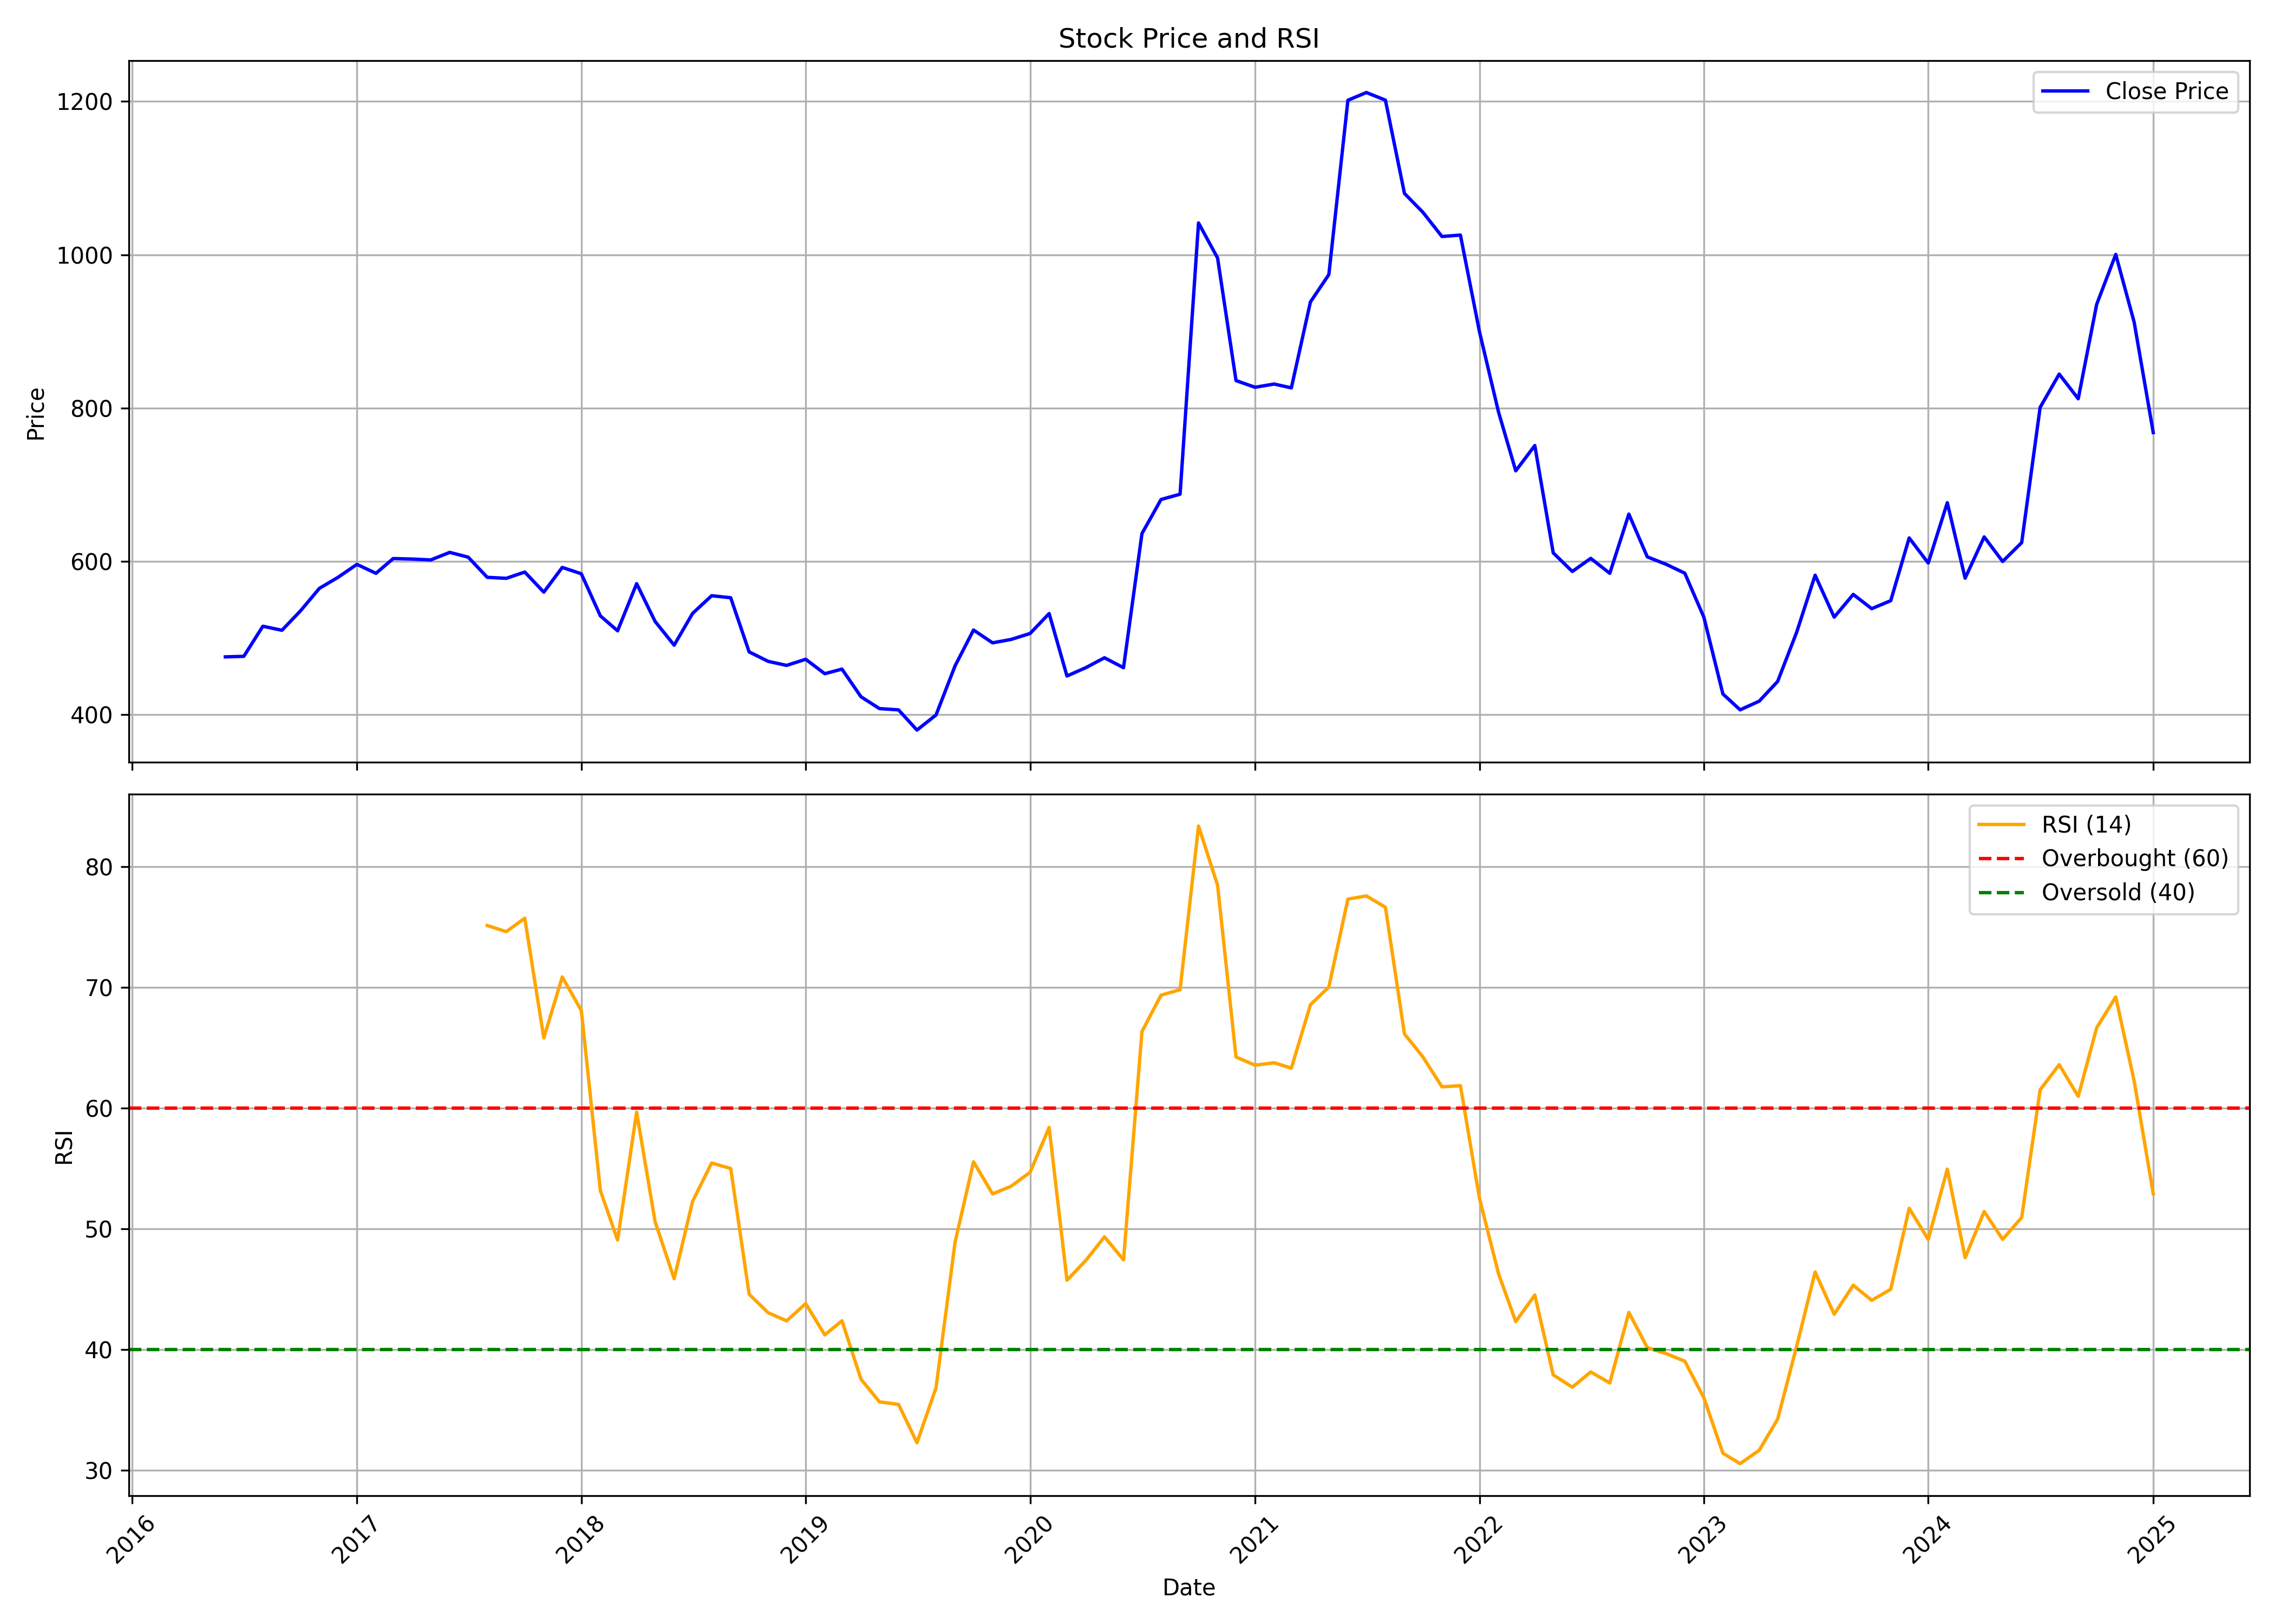

The table this chart was drawn from, first rows:
, Unnamed: 0.1, Unnamed: 0, date, symbol, open, high, low, close, volume, rsi
0, 0, 0, 2016-06-01, THYROCARE, 532.5, 557.1, 435.1, 475.2, 6254469, 
1, 1, 1, 2016-07-01, THYROCARE, 476.3, 490.4, 445.7, 475.8, 2236378, 
2, 2, 2, 2016-08-01, THYROCARE, 474.4, 529.5, 449.9, 515.1, 1956340, 
3, 3, 3, 2016-09-01, THYROCARE, 514.7, 556.2, 490.6, 509.9, 2486486, 
4, 4, 4, 2016-10-01, THYROCARE, 505.2, 571.8, 505.2, 535, 1248069, 
5, 5, 5, 2016-11-01, THYROCARE, 544.4, 578, 451, 564.6, 1150061, 
6, 6, 6, 2016-12-01, THYROCARE, 566.5, 601.7, 538.6, 578.8, 1106702, 
7, 7, 7, 2017-01-01, THYROCARE, 578.6, 620, 567.1, 595.9, 676918, 
8, 8, 8, 2017-02-01, THYROCARE, 592.8, 621.8, 576.4, 584.2, 328781, 
9, 9, 9, 2017-03-01, THYROCARE, 587.7, 611.2, 560.6, 603.5, 463559, 
10, 10, 10, 2017-04-01, THYROCARE, 603.5, 655.8, 588.1, 602.8, 587187, 
11, 11, 11, 2017-05-01, THYROCARE, 602.8, 653.2, 576.2, 601.7, 737429, 
12, 12, 12, 2017-06-01, THYROCARE, 601, 636.2, 586.1, 611.5, 1280766, 
13, 13, 13, 2017-07-01, THYROCARE, 601.2, 732.3, 586.8, 605.3, 408559, 
14, 14, 14, 2017-08-01, THYROCARE, 609.2, 613.4, 567.9, 579, 1312844, 75.13
15, 15, 15, 2017-09-01, THYROCARE, 588.2, 591.7, 561.7, 577.7, 636995, 74.63
16, 16, 16, 2017-10-01, THYROCARE, 577.7, 601.1, 564.3, 585.9, 978581, 75.74
17, 17, 17, 2017-11-01, THYROCARE, 594.3, 594.3, 557.9, 559.6, 973057, 65.81
18, 18, 18, 2017-12-01, THYROCARE, 560, 596.9, 543, 591.9, 980228, 70.87
19, 19, 19, 2018-01-01, THYROCARE, 596.9, 613, 575.7, 583.6, 1655413, 68.09
20, 20, 20, 2018-02-01, THYROCARE, 584.2, 602.8, 508.1, 528.6, 1104020, 53.17
21, 21, 21, 2018-03-01, THYROCARE, 535.5, 547.7, 482.5, 509.2, 666285, 49.07
22, 22, 22, 2018-04-01, THYROCARE, 511, 606.6, 495, 570.7, 1843903, 59.66
23, 23, 23, 2018-05-01, THYROCARE, 570.7, 576.4, 488.2, 521.4, 486196, 50.59
24, 24, 24, 2018-06-01, THYROCARE, 523.4, 529, 488.1, 490.4, 763082, 45.86
25, 25, 25, 2018-07-01, THYROCARE, 487.4, 544.3, 479.5, 531.9, 356743, 52.27
26, 26, 26, 2018-08-01, THYROCARE, 535.8, 561.3, 506.9, 555, 717829, 55.45
27, 27, 27, 2018-09-01, THYROCARE, 554.8, 597.6, 507.5, 552.3, 1534869, 55
28, 28, 28, 2018-10-01, THYROCARE, 558.2, 582.3, 473.5, 481.7, 1302232, 44.58
29, 29, 29, 2018-11-01, THYROCARE, 481.7, 491.3, 450.7, 469.3, 883169, 43.04
30, 30, 30, 2018-12-01, THYROCARE, 472.7, 496.2, 451.5, 464, 1036920, 42.37
31, 31, 31, 2019-01-01, THYROCARE, 460.1, 478.3, 454.5, 472, 458770, 43.8
32, 32, 32, 2019-02-01, THYROCARE, 471.2, 520.1, 417.1, 453.2, 1274894, 41.21
33, 33, 33, 2019-03-01, THYROCARE, 451.3, 479.9, 443.8, 459.2, 628439, 42.37
34, 34, 34, 2019-04-01, THYROCARE, 454.2, 467.9, 419.9, 423.1, 420310, 37.53
35, 35, 35, 2019-05-01, THYROCARE, 423.1, 425.8, 365.6, 407.7, 1179720, 35.66
36, 36, 36, 2019-06-01, THYROCARE, 412.7, 421.4, 397.9, 406, 329591, 35.45
37, 37, 37, 2019-07-01, THYROCARE, 406, 416.4, 350.2, 379.6, 260285, 32.27
38, 38, 38, 2019-08-01, THYROCARE, 379.6, 417.1, 369.9, 399.3, 447399, 36.83
39, 39, 39, 2019-09-01, THYROCARE, 417.2, 480.7, 403.7, 463.5, 688035, 48.89
40, 40, 40, 2019-10-01, THYROCARE, 464.9, 525.8, 438.5, 510.2, 516464, 55.55
41, 41, 41, 2019-11-01, THYROCARE, 512.2, 543.2, 483.4, 493.5, 901246, 52.89
42, 42, 42, 2019-12-01, THYROCARE, 497.9, 531.2, 477.4, 497.9, 580063, 53.52
43, 43, 43, 2020-01-01, THYROCARE, 494.3, 533.1, 466.8, 505.7, 669221, 54.68
44, 44, 44, 2020-02-01, THYROCARE, 500.5, 655.5, 464.2, 531.7, 4190506, 58.4
45, 45, 45, 2020-03-01, THYROCARE, 541.3, 562.1, 371.4, 450.2, 7709321, 45.74
46, 46, 46, 2020-04-01, THYROCARE, 456, 528.3, 443.3, 461.2, 2744708, 47.4
47, 47, 47, 2020-05-01, THYROCARE, 461.2, 482.2, 437, 474, 1420333, 49.33
48, 48, 48, 2020-06-01, THYROCARE, 474.4, 505.9, 452.4, 461, 1162950, 47.43
49, 49, 49, 2020-07-01, THYROCARE, 455.2, 668.8, 455.1, 636.1, 5554636, 66.35
50, 50, 50, 2020-08-01, THYROCARE, 628.3, 767.8, 572.3, 680.5, 7775475, 69.36
51, 51, 51, 2020-09-01, THYROCARE, 680.5, 749.8, 644.8, 687.5, 2616274, 69.81
52, 52, 52, 2020-10-01, THYROCARE, 696.2, 1099, 682.7, 1041, 18160487, 83.37
53, 53, 53, 2020-11-01, THYROCARE, 1053, 1070, 852.2, 995.7, 3595154, 78.47
54, 54, 54, 2020-12-01, THYROCARE, 1006, 1010, 801.1, 835.7, 2345538, 64.23
55, 55, 55, 2021-01-01, THYROCARE, 839.9, 920.7, 813, 827, 2320540, 63.56
56, 56, 56, 2021-02-01, THYROCARE, 823.8, 878.7, 797.3, 831.2, 3093207, 63.76
57, 57, 57, 2021-03-01, THYROCARE, 833, 850.3, 760.6, 826.2, 3881139, 63.31
58, 58, 58, 2021-04-01, THYROCARE, 832.7, 1007, 826.5, 938.3, 12985846, 68.56
59, 59, 59, 2021-05-01, THYROCARE, 936.4, 1021, 909.2, 974.1, 5400819, 70.04
... 44 more rows
